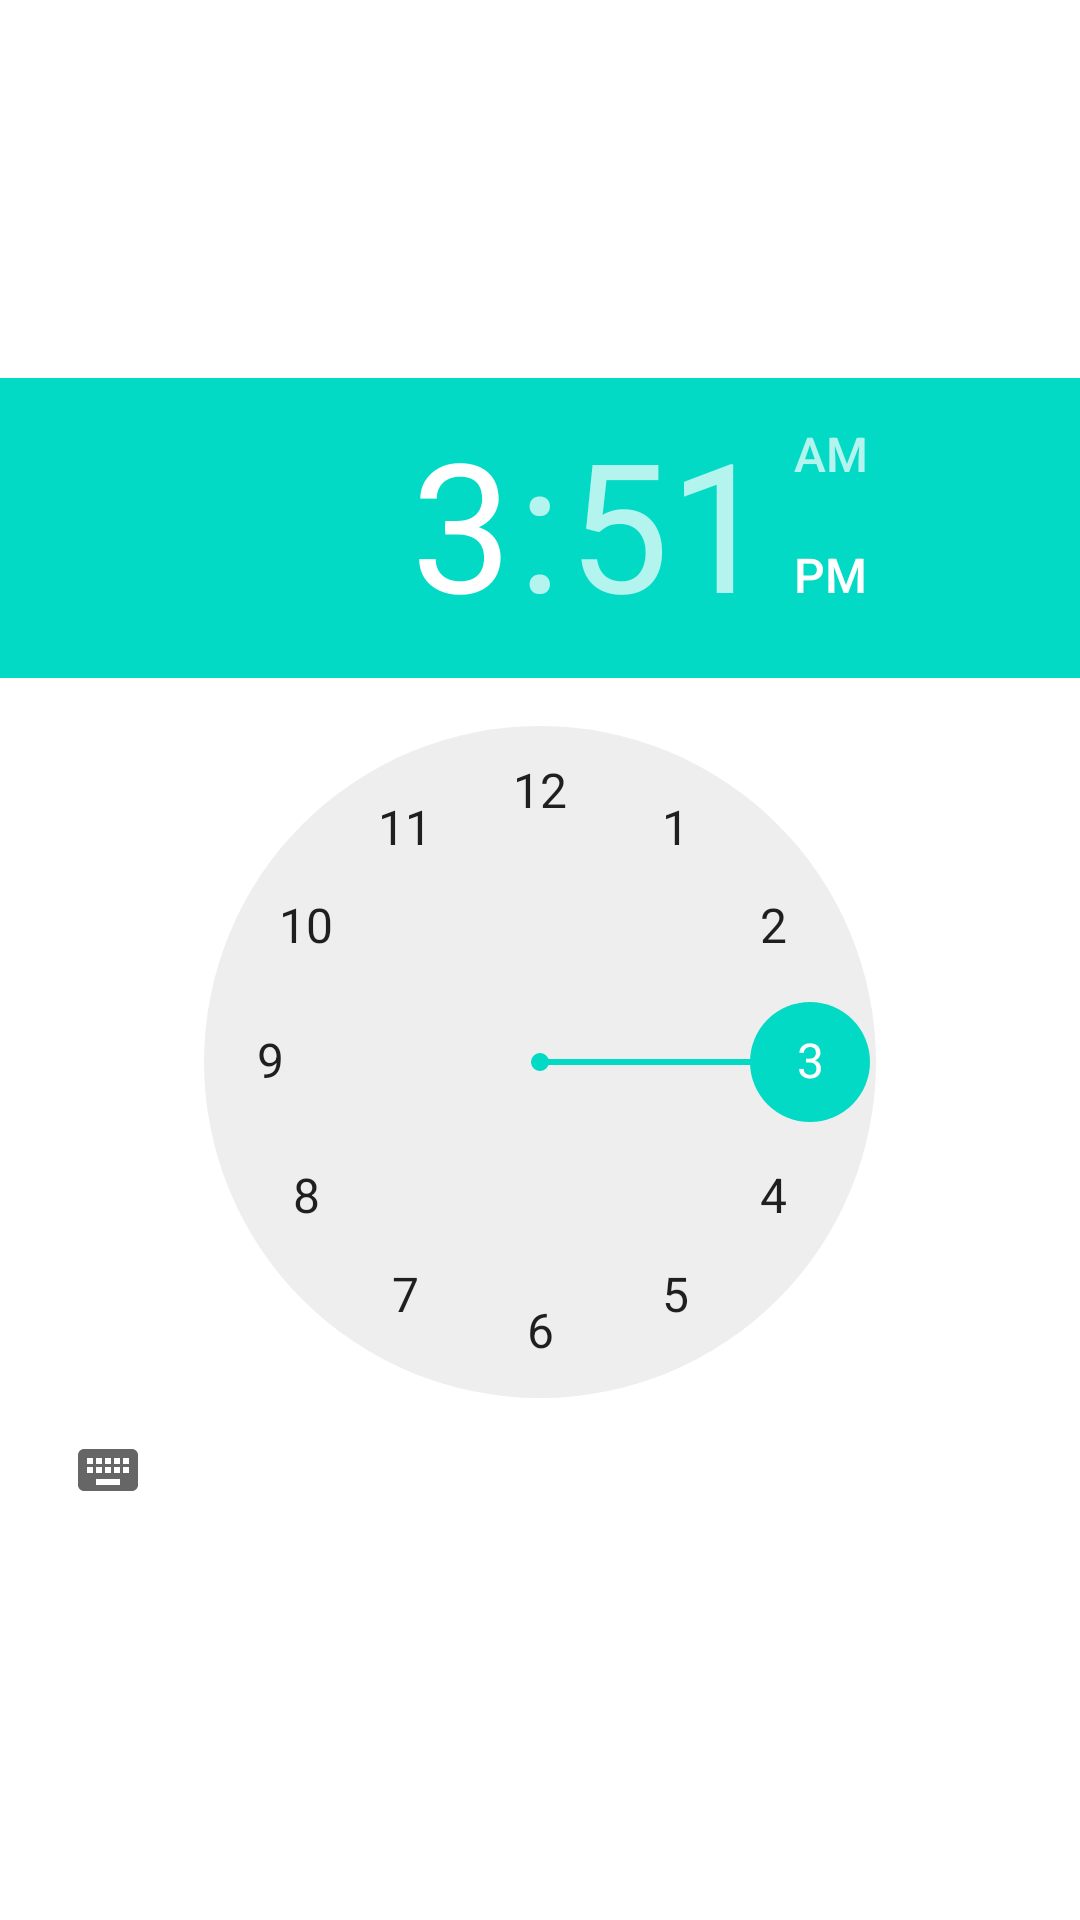

This screen was rendered from an Android layout file. Write that file and the resources it references.
<!-- AndroidManifest.xml: application theme Theme.UziV2 -->
<!-- res/layout/fragment_time_select.xml -->
<?xml version="1.0" encoding="utf-8"?>
<androidx.constraintlayout.widget.ConstraintLayout
    xmlns:android="http://schemas.android.com/apk/res/android"
    xmlns:app="http://schemas.android.com/apk/res-auto"
    xmlns:tools="http://schemas.android.com/tools"
    android:id="@+id/fragment_time_select_rootview"
    android:layout_width="match_parent"
    android:layout_height="match_parent"
    android:gravity="center">

    <TimePicker
        android:id="@+id/simpleTimePicker"
        android:layout_width="wrap_content"
        android:layout_height="wrap_content"
        android:onClick="dispClock"
        android:timePickerMode="clock"
        app:layout_constraintBottom_toBottomOf="parent"
        app:layout_constraintEnd_toEndOf="parent"
        app:layout_constraintStart_toStartOf="parent"
        app:layout_constraintTop_toTopOf="parent" />

</androidx.constraintlayout.widget.ConstraintLayout>
<!-- resources referenced by this layout -->
<resources>
  <style name="Theme.UziV2" parent="Theme.MaterialComponents.DayNight.DarkActionBar">
          
          <item name="colorPrimary">@color/purple_500</item>
          <item name="colorPrimaryVariant">@color/purple_700</item>
          <item name="colorOnPrimary">@color/white</item>
          
          <item name="colorSecondary">@color/teal_200</item>
          <item name="colorSecondaryVariant">@color/teal_700</item>
          <item name="colorOnSecondary">@color/black</item>
          
          <item name="android:statusBarColor" tools:targetApi="l">?attr/colorPrimaryVariant</item>
          
      </style>
  <!-- not gathered from this repository: default colours our renderer supplied (Android Studio template values) -->
  <color name="purple_500">#FF6200EE</color>
  <color name="purple_700">#FF3700B3</color>
  <color name="teal_200">#FF03DAC5</color>
  <color name="teal_700">#FF018786</color>
  <color name="black">#FF000000</color>
  <color name="white">#FFFFFFFF</color>
</resources>
